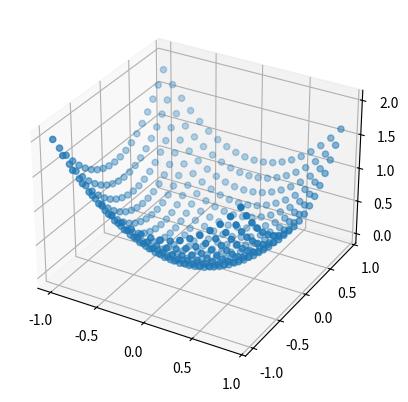

Recreate this plot in Python.
import math as m
import numpy as np
import matplotlib.pyplot as plt
from mpl_toolkits.mplot3d import Axes3D

fig = plt.figure()
ax = fig.add_subplot(111, projection='3d')

X = []
Y = []
Z = []
for x in np.arange(-1, 1, 0.1):
    for y in np.arange(-1, 1, 0.1):
        z = x**2 + y**2
        X.append(x)
        Y.append(y)
        Z.append(z)
ax.scatter(X, Y, Z)

plt.show()
